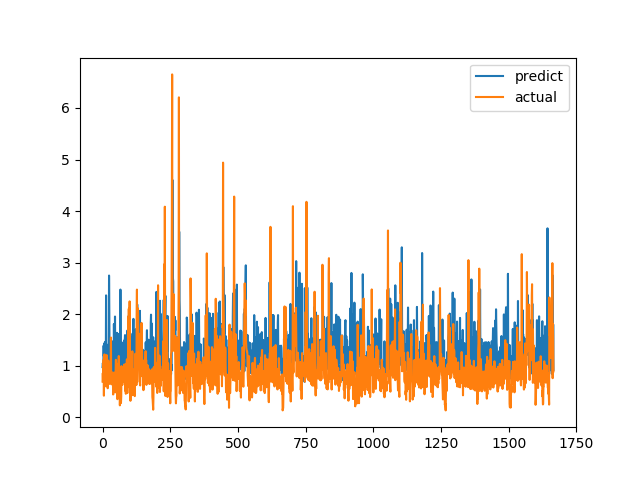

Values plotted in this chart, from the file beside it:
predict, actual
0.9726, 0.6915
1.049, 0.8558
1.024, 0.7094
1.048, 1.015
1.389, 1.116
1.184, 0.4183
1.419, 1.002
1.259, 1.219
1.446, 1.143
1.229, 0.6528
0.9776, 0.6747
1.467, 0.601
0.9627, 0.6695
2.364, 0.6538
0.8759, 0.7814
0.9889, 1.206
1.012, 0.8469
1.133, 0.8286
1.144, 0.6482
1.095, 0.5624
0.9775, 0.7183
1.409, 1.1
1.109, 0.9542
1.078, 0.729
2.749, 0.6694
2.041, 0.8631
0.9227, 0.6465
1.285, 0.8223
1.1, 0.9236
1.038, 0.8301
0.9437, 1.067
0.7705, 1.546
1.276, 0.6827
0.8635, 0.6386
1.158, 0.6464
1.473, 0.6881
1.184, 0.7274
1.029, 0.65
1.022, 0.8694
0.9953, 0.4409
1.325, 0.4519
0.8764, 0.7575
1.81, 0.4952
1.158, 0.6851
1.731, 0.7244
0.9628, 0.8654
1.954, 0.74
1.064, 0.8071
0.992, 0.8204
0.913, 1.114
1.137, 1.109
0.8741, 0.4751
1.086, 1.039
1.638, 0.9458
0.8542, 0.7878
1.517, 0.3505
1.021, 0.9368
1.618, 0.9868
0.9807, 0.647
0.8985, 1.03
... 1,606 more rows
